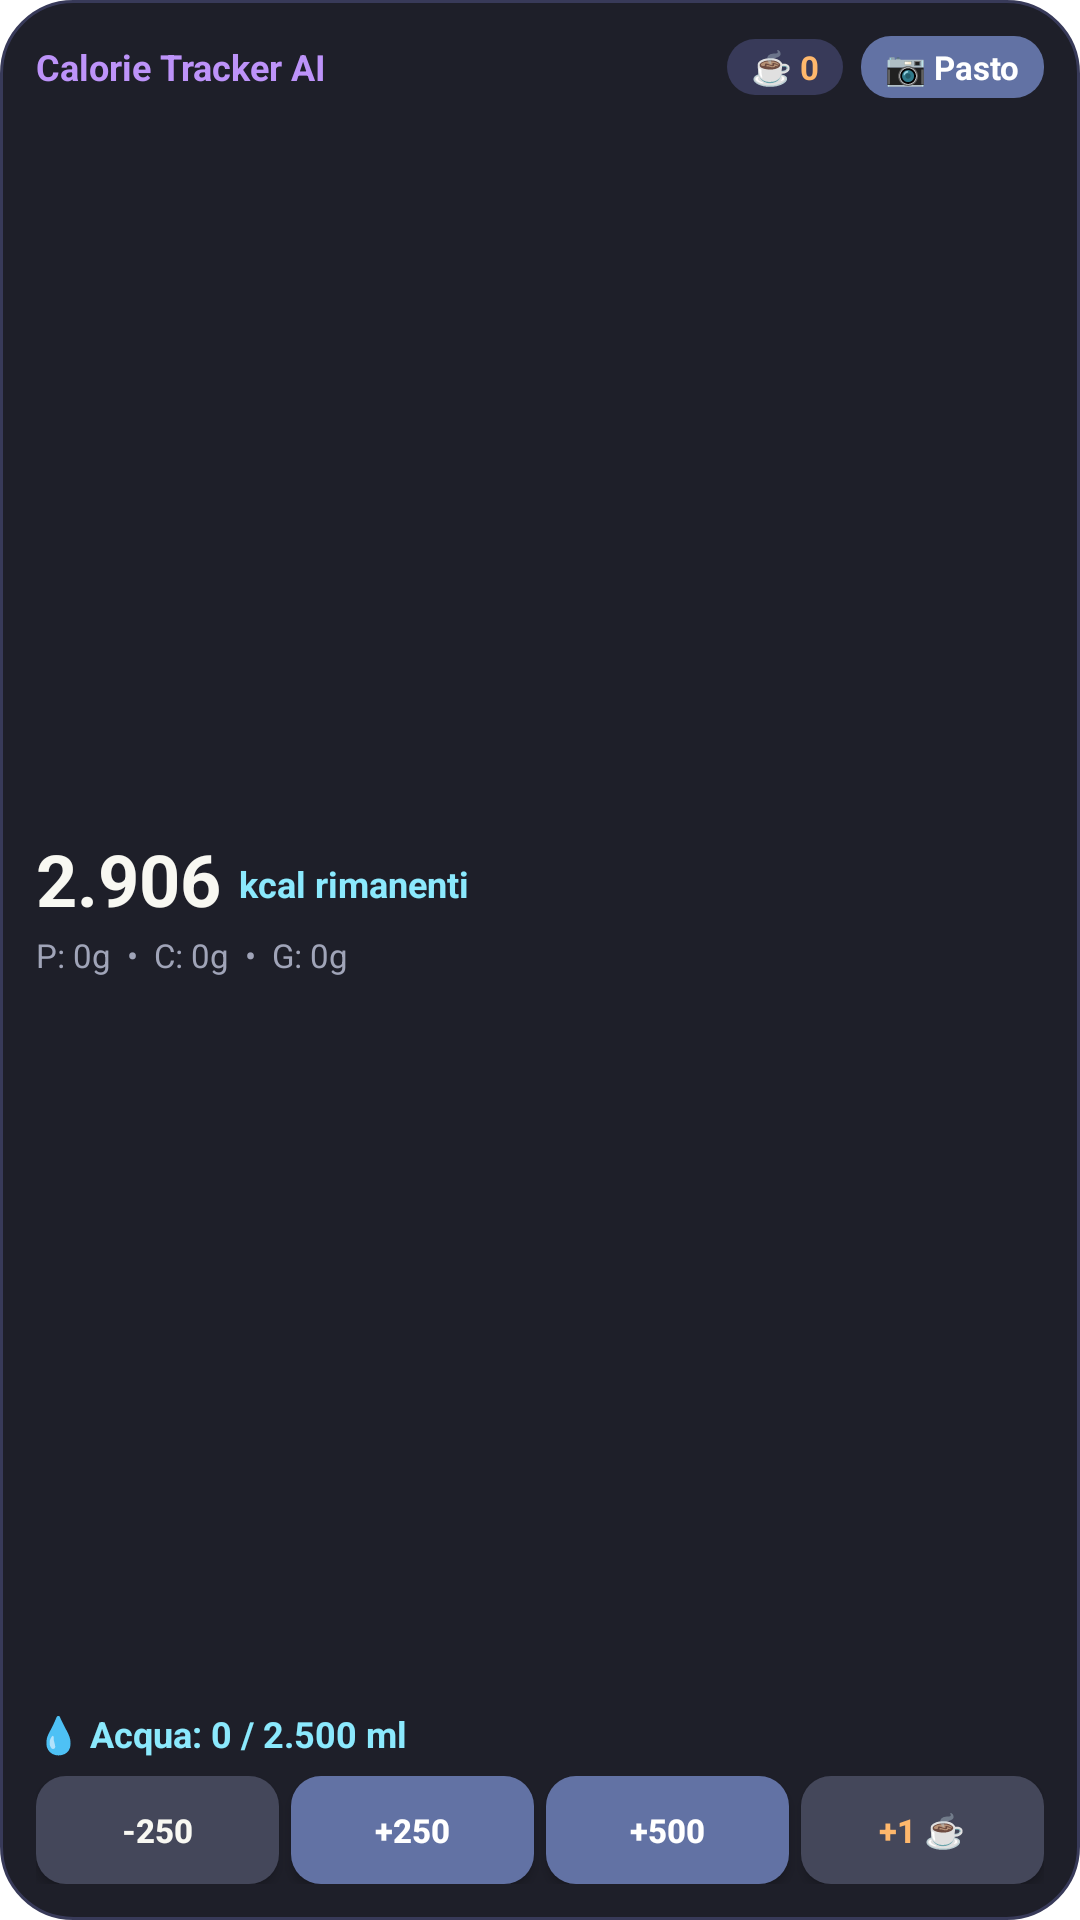

Android layout source for this screen:
<!-- AndroidManifest.xml: fallback theme Theme.MaterialComponents.DayNight.NoActionBar -->
<!-- res/layout/widget_calorie_water.xml -->
<?xml version="1.0" encoding="utf-8"?>
<LinearLayout xmlns:android="http://schemas.android.com/apk/res/android"
    android:id="@+id/widget_container"
    android:layout_width="match_parent"
    android:layout_height="match_parent"
    android:orientation="vertical"
    android:background="@drawable/widget_bg"
    android:padding="12dp">

    
    <LinearLayout
        android:layout_width="match_parent"
        android:layout_height="wrap_content"
        android:orientation="horizontal"
        android:gravity="center_vertical">

        <TextView
            android:layout_width="0dp"
            android:layout_height="wrap_content"
            android:layout_weight="1"
            android:text="Calorie Tracker AI"
            android:textColor="#bd93f9"
            android:textSize="12sp"
            android:textStyle="bold" />

        <TextView
            android:id="@+id/widget_coffee_pill"
            android:layout_width="wrap_content"
            android:layout_height="wrap_content"
            android:background="@drawable/widget_pill_bg"
            android:paddingHorizontal="8dp"
            android:paddingVertical="2dp"
            android:text="☕ 0"
            android:textColor="#ffb86c"
            android:textSize="11sp"
            android:textStyle="bold" />

        <TextView
            android:id="@+id/btn_quick_meal"
            android:layout_width="wrap_content"
            android:layout_height="wrap_content"
            android:layout_marginStart="6dp"
            android:background="@drawable/widget_button_accent_bg"
            android:paddingHorizontal="8dp"
            android:paddingVertical="3dp"
            android:text="📷 Pasto"
            android:textColor="#ffffff"
            android:textSize="11sp"
            android:textStyle="bold" />
    </LinearLayout>

    
    <LinearLayout
        android:id="@+id/widget_clickable_body"
        android:layout_width="match_parent"
        android:layout_height="0dp"
        android:layout_weight="1"
        android:orientation="vertical"
        android:gravity="center_vertical"
        android:paddingVertical="4dp">

        <LinearLayout
            android:layout_width="match_parent"
            android:layout_height="wrap_content"
            android:orientation="horizontal"
            android:gravity="bottom">

            <TextView
                android:id="@+id/widget_kcal_remaining"
                android:layout_width="wrap_content"
                android:layout_height="wrap_content"
                android:text="2.906"
                android:textColor="#f8f8f2"
                android:textSize="24sp"
                android:textStyle="bold" />

            <TextView
                android:id="@+id/widget_kcal_label"
                android:layout_width="wrap_content"
                android:layout_height="wrap_content"
                android:layout_marginStart="6dp"
                android:layout_marginBottom="3dp"
                android:text="kcal rimanenti"
                android:textColor="#8be9fd"
                android:textSize="12sp"
                android:textStyle="bold" />
        </LinearLayout>

        <TextView
            android:id="@+id/widget_macros_text"
            android:layout_width="match_parent"
            android:layout_height="wrap_content"
            android:layout_marginTop="2dp"
            android:text="P: 0g  •  C: 0g  •  G: 0g"
            android:textColor="#a0a4b8"
            android:textSize="11sp" />
    </LinearLayout>

    
    <TextView
        android:id="@+id/widget_water_header"
        android:layout_width="match_parent"
        android:layout_height="wrap_content"
        android:text="💧 Acqua: 0 / 2.500 ml"
        android:textColor="#8be9fd"
        android:textSize="12sp"
        android:textStyle="bold"
        android:layout_marginBottom="6dp" />

    
    <LinearLayout
        android:layout_width="match_parent"
        android:layout_height="36dp"
        android:orientation="horizontal"
        android:gravity="center_vertical">

        <Button
            android:id="@+id/btn_water_sub"
            android:layout_width="0dp"
            android:layout_height="match_parent"
            android:layout_weight="1"
            android:layout_marginEnd="4dp"
            android:background="@drawable/widget_button_bg"
            android:text="-250"
            android:textColor="#f8f8f2"
            android:textSize="11sp"
            android:textStyle="bold"
            android:padding="0dp" />

        <Button
            android:id="@+id/btn_water_add"
            android:layout_width="0dp"
            android:layout_height="match_parent"
            android:layout_weight="1"
            android:layout_marginEnd="4dp"
            android:background="@drawable/widget_button_accent_bg"
            android:text="+250"
            android:textColor="#ffffff"
            android:textSize="11sp"
            android:textStyle="bold"
            android:padding="0dp" />

        <Button
            android:id="@+id/btn_water_add500"
            android:layout_width="0dp"
            android:layout_height="match_parent"
            android:layout_weight="1"
            android:layout_marginEnd="4dp"
            android:background="@drawable/widget_button_accent_bg"
            android:text="+500"
            android:textColor="#ffffff"
            android:textSize="11sp"
            android:textStyle="bold"
            android:padding="0dp" />

        <Button
            android:id="@+id/btn_coffee_add"
            android:layout_width="0dp"
            android:layout_height="match_parent"
            android:layout_weight="1"
            android:background="@drawable/widget_button_bg"
            android:text="+1 ☕"
            android:textColor="#ffb86c"
            android:textSize="11sp"
            android:textStyle="bold"
            android:padding="0dp" />
    </LinearLayout>

</LinearLayout>
<!-- resources referenced by this layout -->
<resources>
  <!-- drawable widget_bg (drawable) -->
  <?xml version="1.0" encoding="utf-8"?>
  <shape xmlns:android="http://schemas.android.com/apk/res/android"
      android:shape="rectangle">
      <solid android:color="#1e1f29" />
      <corners android:radius="24dp" />
      <stroke android:width="1dp" android:color="#383a59" />
  </shape>
  <!-- drawable widget_button_accent_bg (drawable) -->
  <?xml version="1.0" encoding="utf-8"?>
  <shape xmlns:android="http://schemas.android.com/apk/res/android"
      android:shape="rectangle">
      <solid android:color="#6272a4" />
      <corners android:radius="10dp" />
  </shape>
  <!-- drawable widget_button_bg (drawable) -->
  <?xml version="1.0" encoding="utf-8"?>
  <shape xmlns:android="http://schemas.android.com/apk/res/android"
      android:shape="rectangle">
      <solid android:color="#44475a" />
      <corners android:radius="10dp" />
  </shape>
  <!-- drawable widget_pill_bg (drawable) -->
  <?xml version="1.0" encoding="utf-8"?>
  <shape xmlns:android="http://schemas.android.com/apk/res/android"
      android:shape="rectangle">
      <solid android:color="#383a59" />
      <corners android:radius="999dp" />
  </shape>
</resources>
